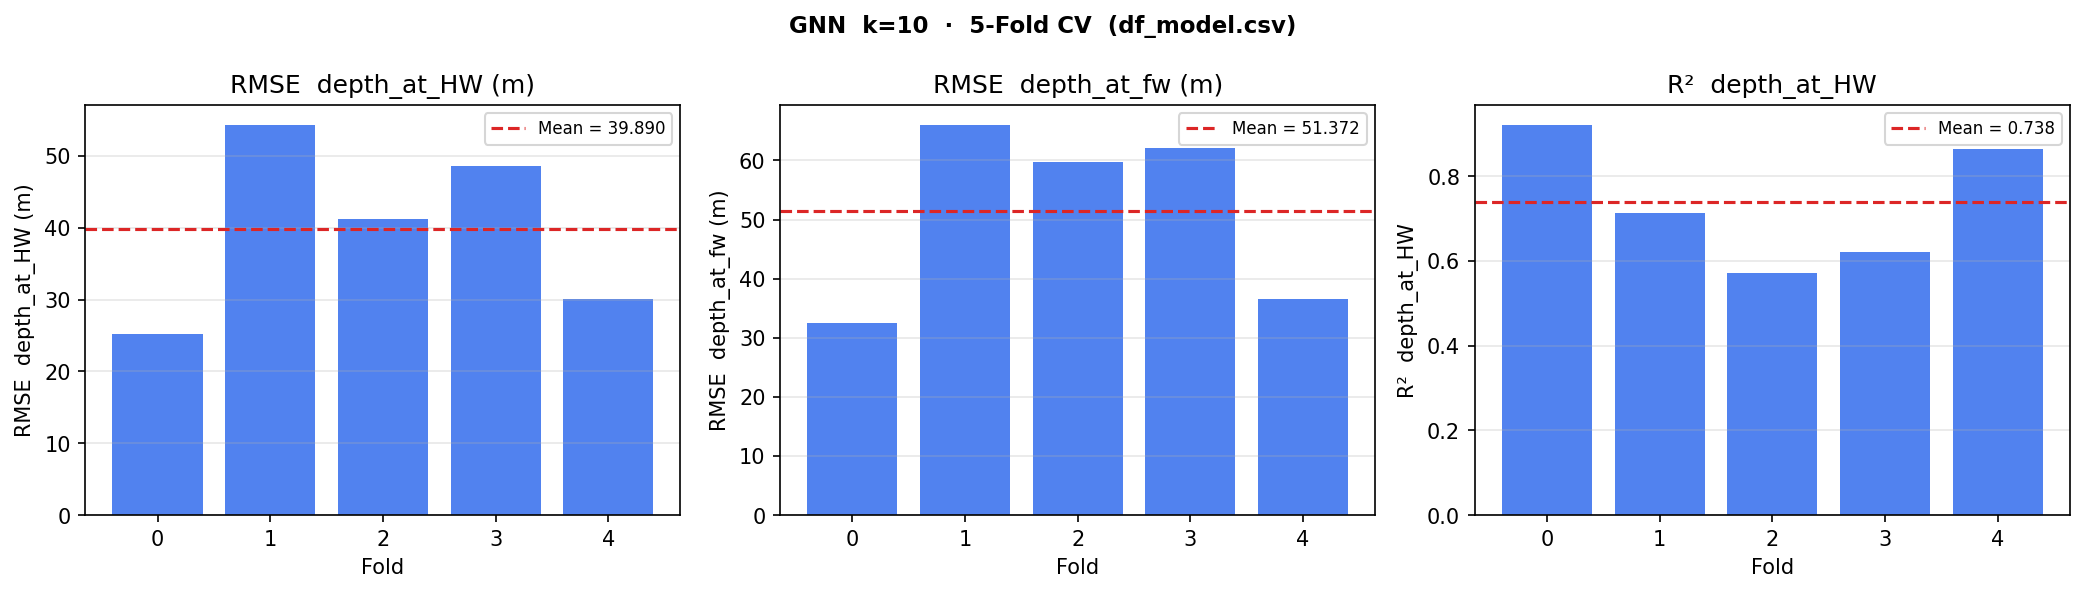

The file beside this chart, header and first rows:
R2_HW, RMSE_HW, MAE_HW, R2_FW, RMSE_FW, MAE_FW, fold, epochs
0.9215, 25.24, 19.03, 0.9537, 32.55, 26.46, 0, 90
0.7116, 54.37, 27.82, 0.8148, 66.07, 39.05, 1, 70
0.5715, 41.23, 31.9, 0.8702, 59.7, 45.03, 2, 44
0.6199, 48.55, 35.16, 0.8888, 62.08, 49.22, 3, 42
0.8648, 30.06, 24.95, 0.9562, 36.47, 25.94, 4, 72
